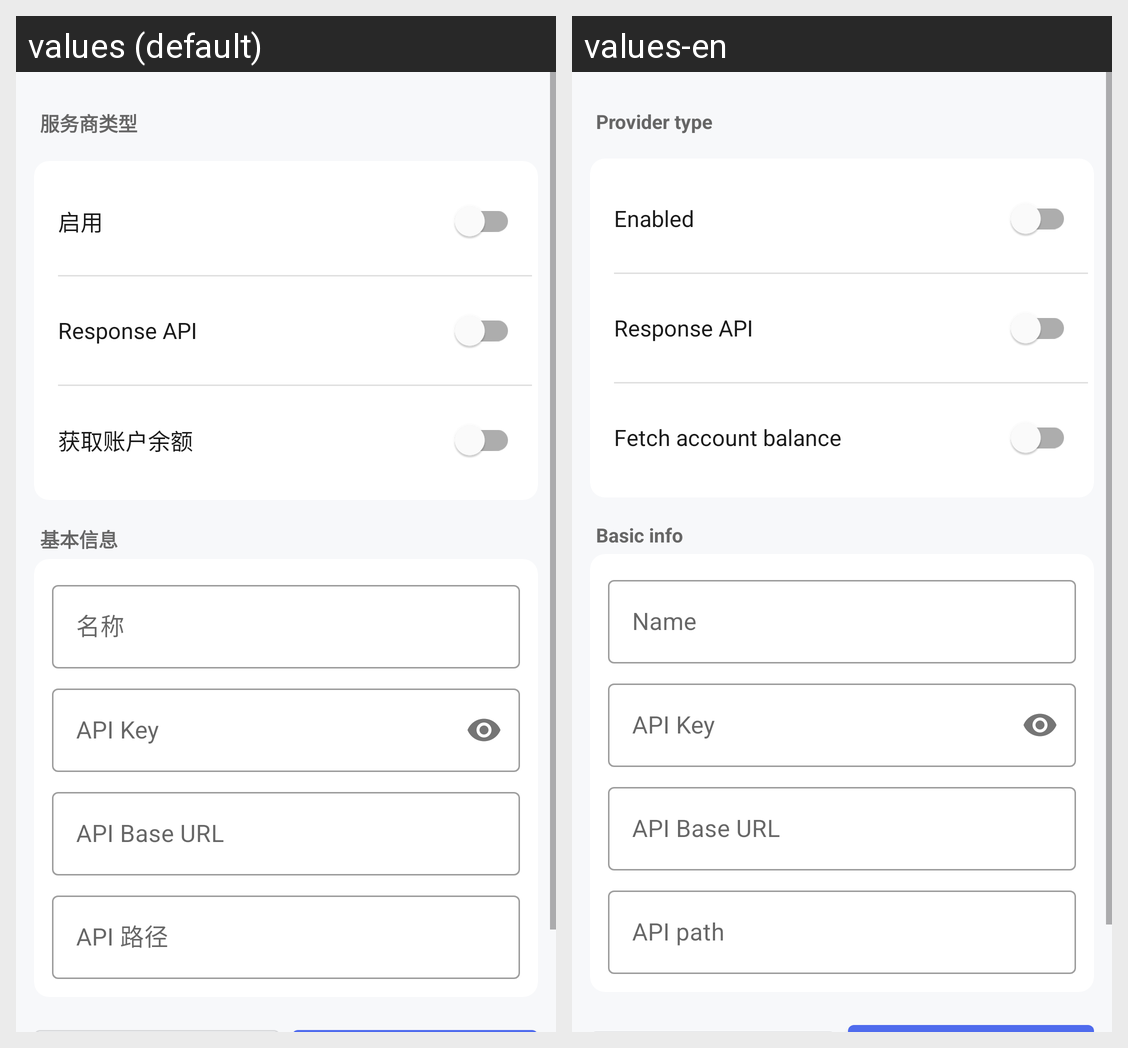

Strings drawn on this Android screen and how each of the app's shown locales translates them:
Android screen res/layout/fragment_provider_config.xml rendered under 2 locales, left to right: values (default), values-en. Device: Nexus 5 (rendered at 1080×1920; each locale shown at half size, 540×960, under a caption strip naming it); theme Theme.SimpleAI.
Strings drawn on this screen, with the default value and each locale's value (text and hints the layout hard-codes, and strings that could not be matched under every locale, appear in the picture but are not listed):

setting_provider_type
  values: 服务商类型
  values-en: Provider type

setting_provider_page_enable
  values: 启用
  values-en: Enabled

setting_provider_page_response_api
  values: Response API
  values-en: Response API

setting_provider_page_balance
  values: 获取账户余额
  values-en: Fetch account balance

setting_provider_info
  values: 基本信息
  values-en: Basic info

setting_provider_name
  values: 名称
  values-en: Name

setting_provider_api_key
  values: API Key
  values-en: API Key

setting_provider_base_url
  values: API Base URL
  values-en: API Base URL

setting_provider_api_path
  values: API 路径
  values-en: API path
